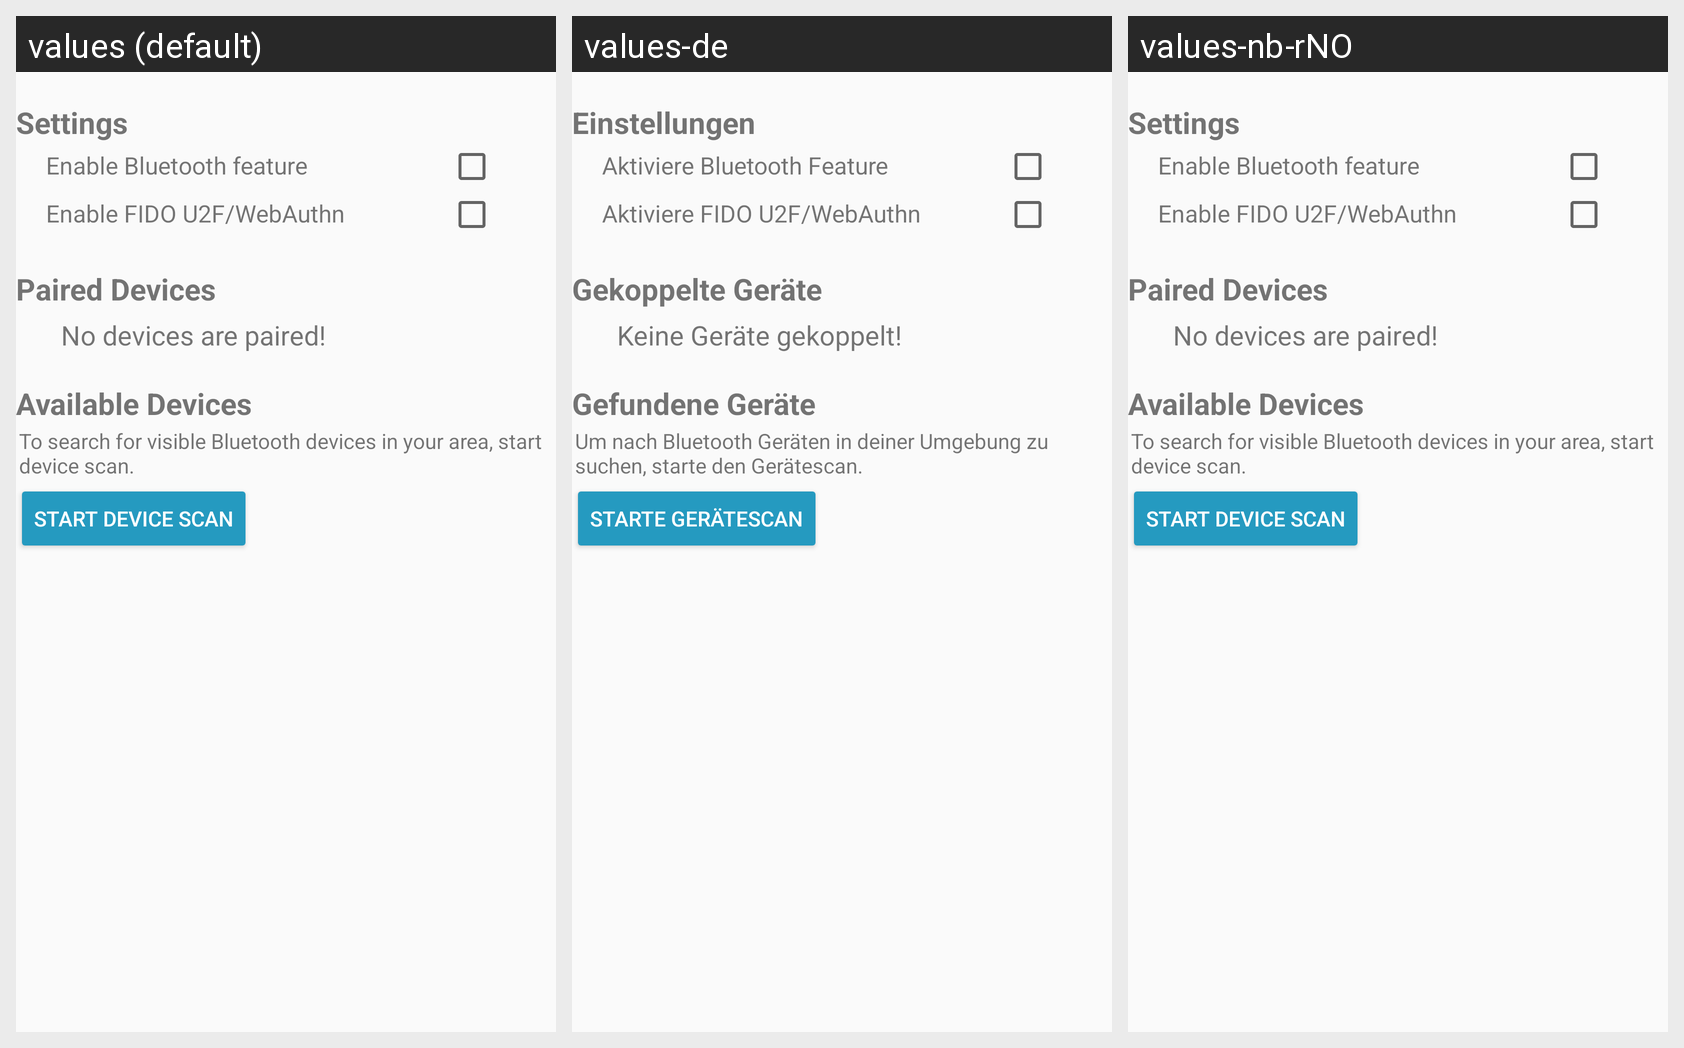

This grid shows one Android layout under several languages. Give, for every string resource on the screen, its name, the default text and each shown locale's text.
Android screen res/layout/fragment_bluetooth.xml rendered under 3 locales, left to right: values (default), values-de, values-nb-rNO. Device: Nexus 5 (rendered at 1080×1920; each locale shown at half size, 540×960, under a caption strip naming it); theme PwsAppTheme.
Strings drawn on this screen, with the default value and each locale's value (text and hints the layout hard-codes, and strings that could not be matched under every locale, appear in the picture but are not listed):

settings
  values: Settings
  values-de: Einstellungen
  values-nb-rNO: Settings  [not translated; the default value is used]

bt_feature_enable
  values: Enable Bluetooth feature
  values-de: Aktiviere Bluetooth Feature
  values-nb-rNO: Enable Bluetooth feature  [not translated; the default value is used]

bt_fido_enable
  values: Enable FIDO U2F/WebAuthn
  values-de: Aktiviere FIDO U2F/WebAuthn
  values-nb-rNO: Enable FIDO U2F/WebAuthn  [not translated; the default value is used]

bt_paired_devices
  values: Paired Devices
  values-de: Gekoppelte Geräte
  values-nb-rNO: Paired Devices  [not translated; the default value is used]

bt_no_paired_devices
  values: No devices are paired!
  values-de: Keine Geräte gekoppelt!
  values-nb-rNO: No devices are paired!  [not translated; the default value is used]

bt_available_devices
  values: Available Devices
  values-de: Gefundene Geräte
  values-nb-rNO: Available Devices  [not translated; the default value is used]

bt_scan_description
  values: To search for visible Bluetooth devices in your area, start device scan.
  values-de: Um nach Bluetooth Geräten in deiner Umgebung zu suchen, starte den Gerätescan.
  values-nb-rNO: To search for visible Bluetooth devices in your area, start device scan.  [not translated; the default value is used]

bt_start_scan
  values: Start Device Scan
  values-de: Starte Gerätescan
  values-nb-rNO: Start Device Scan  [not translated; the default value is used]
